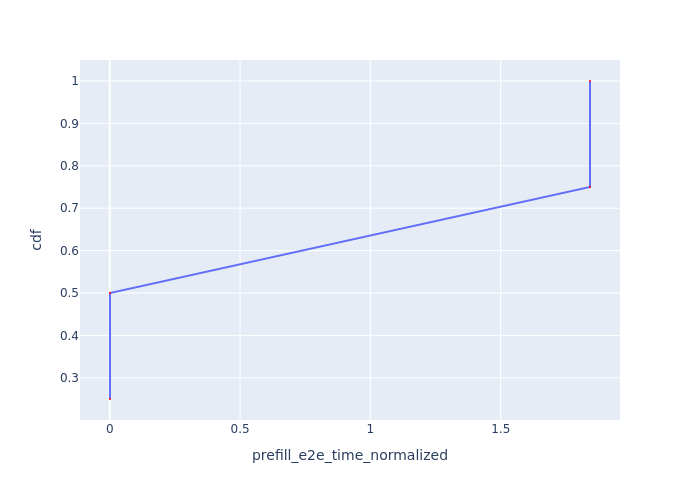

The data file committed next to this chart (first rows):
Request Id, prefill_e2e_time_normalized, cdf
0_0, 0.001017, 0.25
0_1, 0.001017, 0.5
0_2, 1.843, 0.75
0_3, 1.843, 1.0
